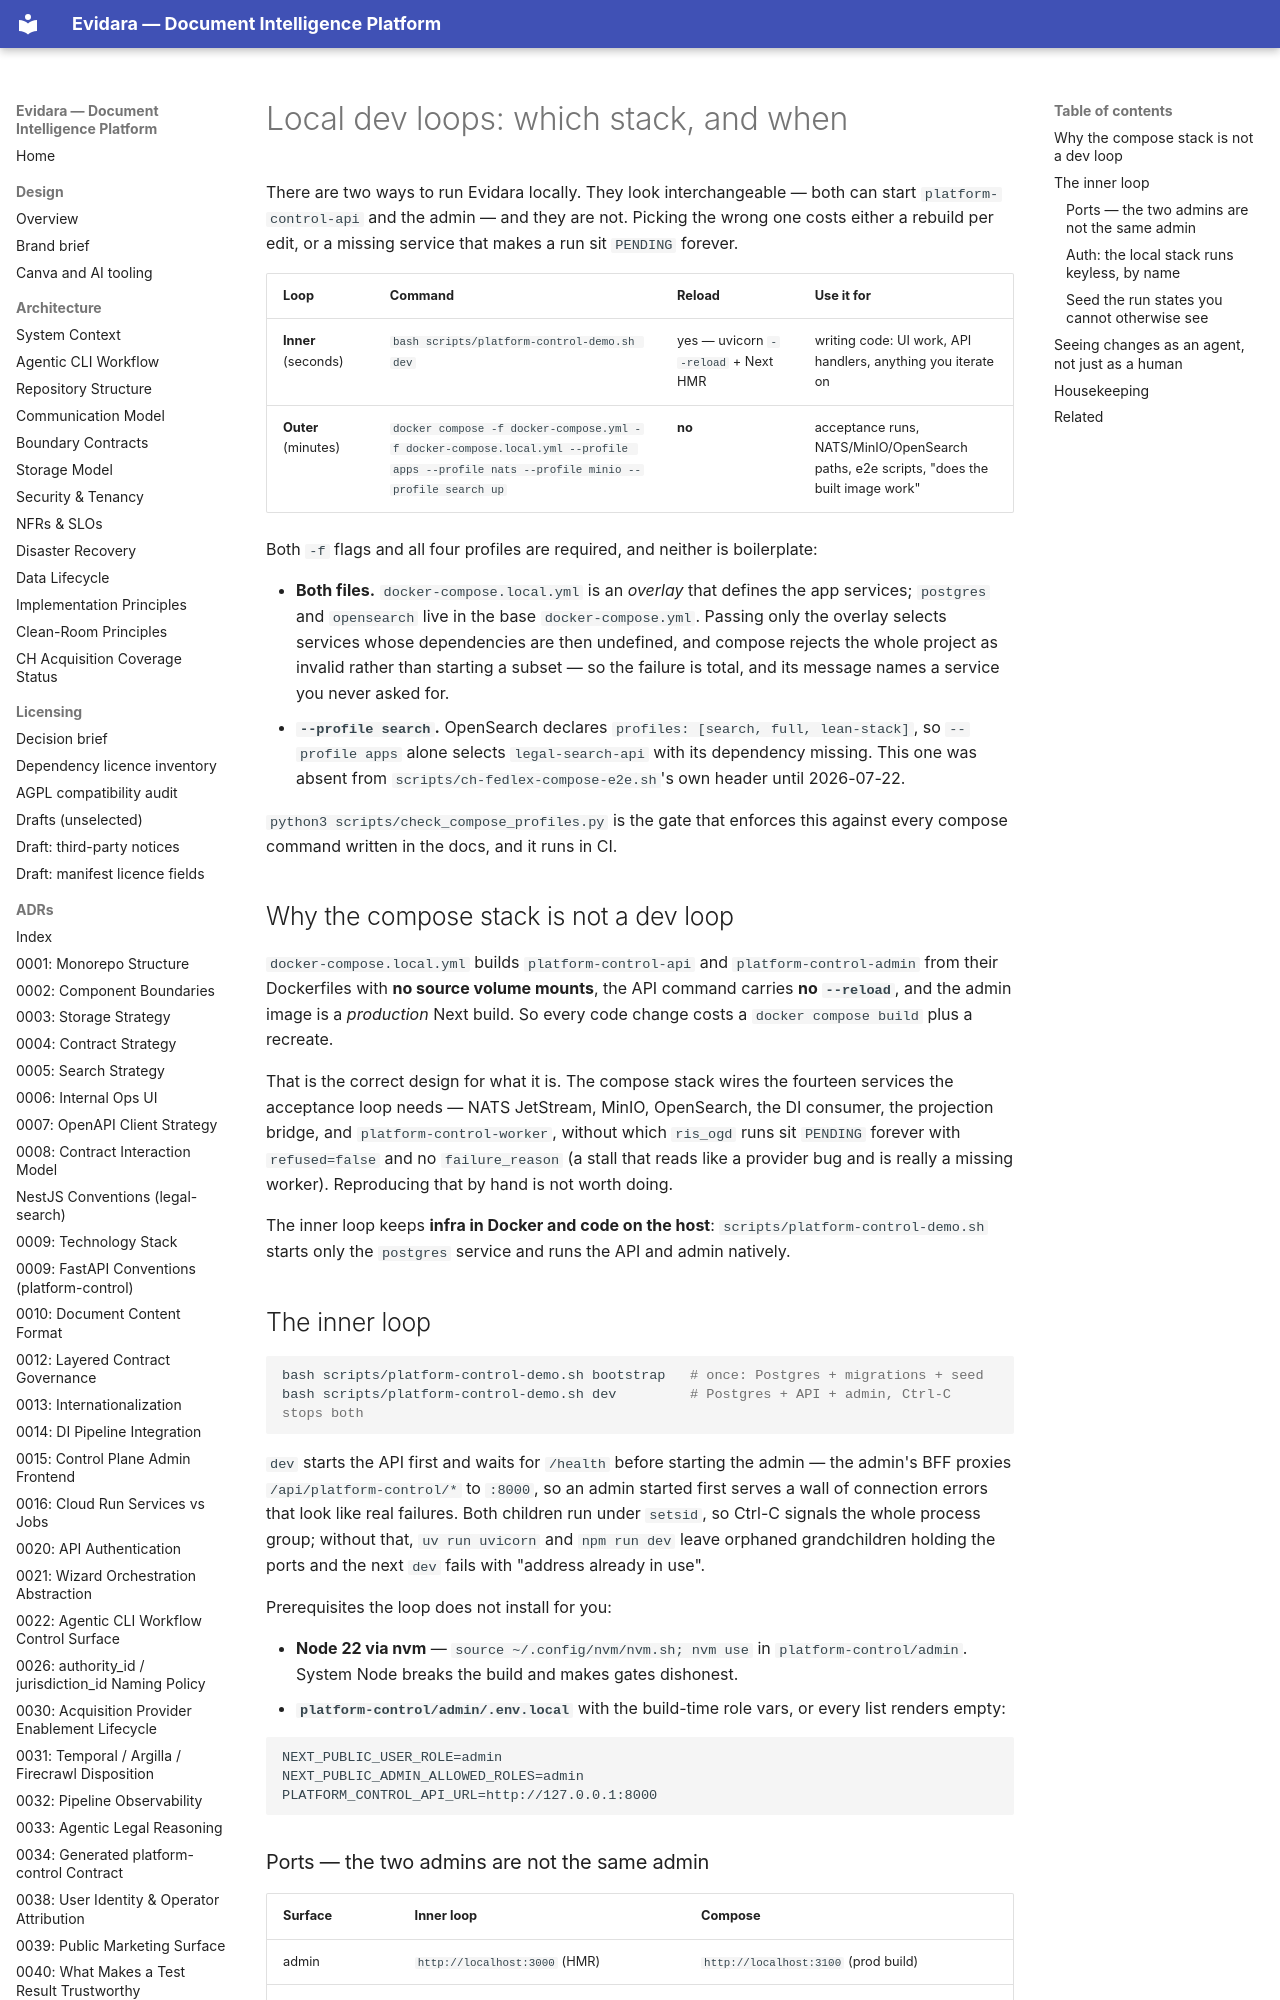

repository: philipplukas/evidara · page: setup/local-dev-loops/index.html · generator: mkdocs

# Local dev loops: which stack, and when

There are two ways to run Evidara locally. They look interchangeable — both can start
`platform-control-api` and the admin — and they are not. Picking the wrong one costs either
a rebuild per edit, or a missing service that makes a run sit `PENDING` forever.

| Loop | Command | Reload | Use it for |
|---|---|---|---|
| **Inner** (seconds) | `bash scripts/platform-control-demo.sh dev` | yes — uvicorn `--reload` + Next HMR | writing code: UI work, API handlers, anything you iterate on |
| **Outer** (minutes) | `docker compose -f docker-compose.yml -f docker-compose.local.yml --profile apps --profile nats --profile minio --profile search up` | **no** | acceptance runs, NATS/MinIO/OpenSearch paths, e2e scripts, "does the built image work" |

Both `-f` flags and all four profiles are required, and neither is boilerplate:

- **Both files.** `docker-compose.local.yml` is an *overlay* that defines the app
  services; `postgres` and `opensearch` live in the base `docker-compose.yml`. Passing
  only the overlay selects services whose dependencies are then undefined, and compose
  rejects the whole project as invalid rather than starting a subset — so the failure is
  total, and its message names a service you never asked for.
- **`--profile search`.** OpenSearch declares `profiles: [search, full, lean-stack]`, so
  `--profile apps` alone selects `legal-search-api` with its dependency missing. This one
  was absent from `scripts/ch-fedlex-compose-e2e.sh`'s own header until 2026-07-22.

`python3 scripts/check_compose_profiles.py` is the gate that enforces this against every
compose command written in the docs, and it runs in CI.

## Why the compose stack is not a dev loop

`docker-compose.local.yml` builds `platform-control-api` and `platform-control-admin` from
their Dockerfiles with **no source volume mounts**, the API command carries **no `--reload`**,
and the admin image is a *production* Next build. So every code change costs a
`docker compose build` plus a recreate.

That is the correct design for what it is. The compose stack wires the fourteen services the
acceptance loop needs — NATS JetStream, MinIO, OpenSearch, the DI consumer, the projection
bridge, and `platform-control-worker`, without which `ris_ogd` runs sit `PENDING` forever with
`refused=false` and no `failure_reason` (a stall that reads like a provider bug and is really a
missing worker). Reproducing that by hand is not worth doing.

The inner loop keeps **infra in Docker and code on the host**: `scripts/platform-control-demo.sh`
starts only the `postgres` service and runs the API and admin natively.
